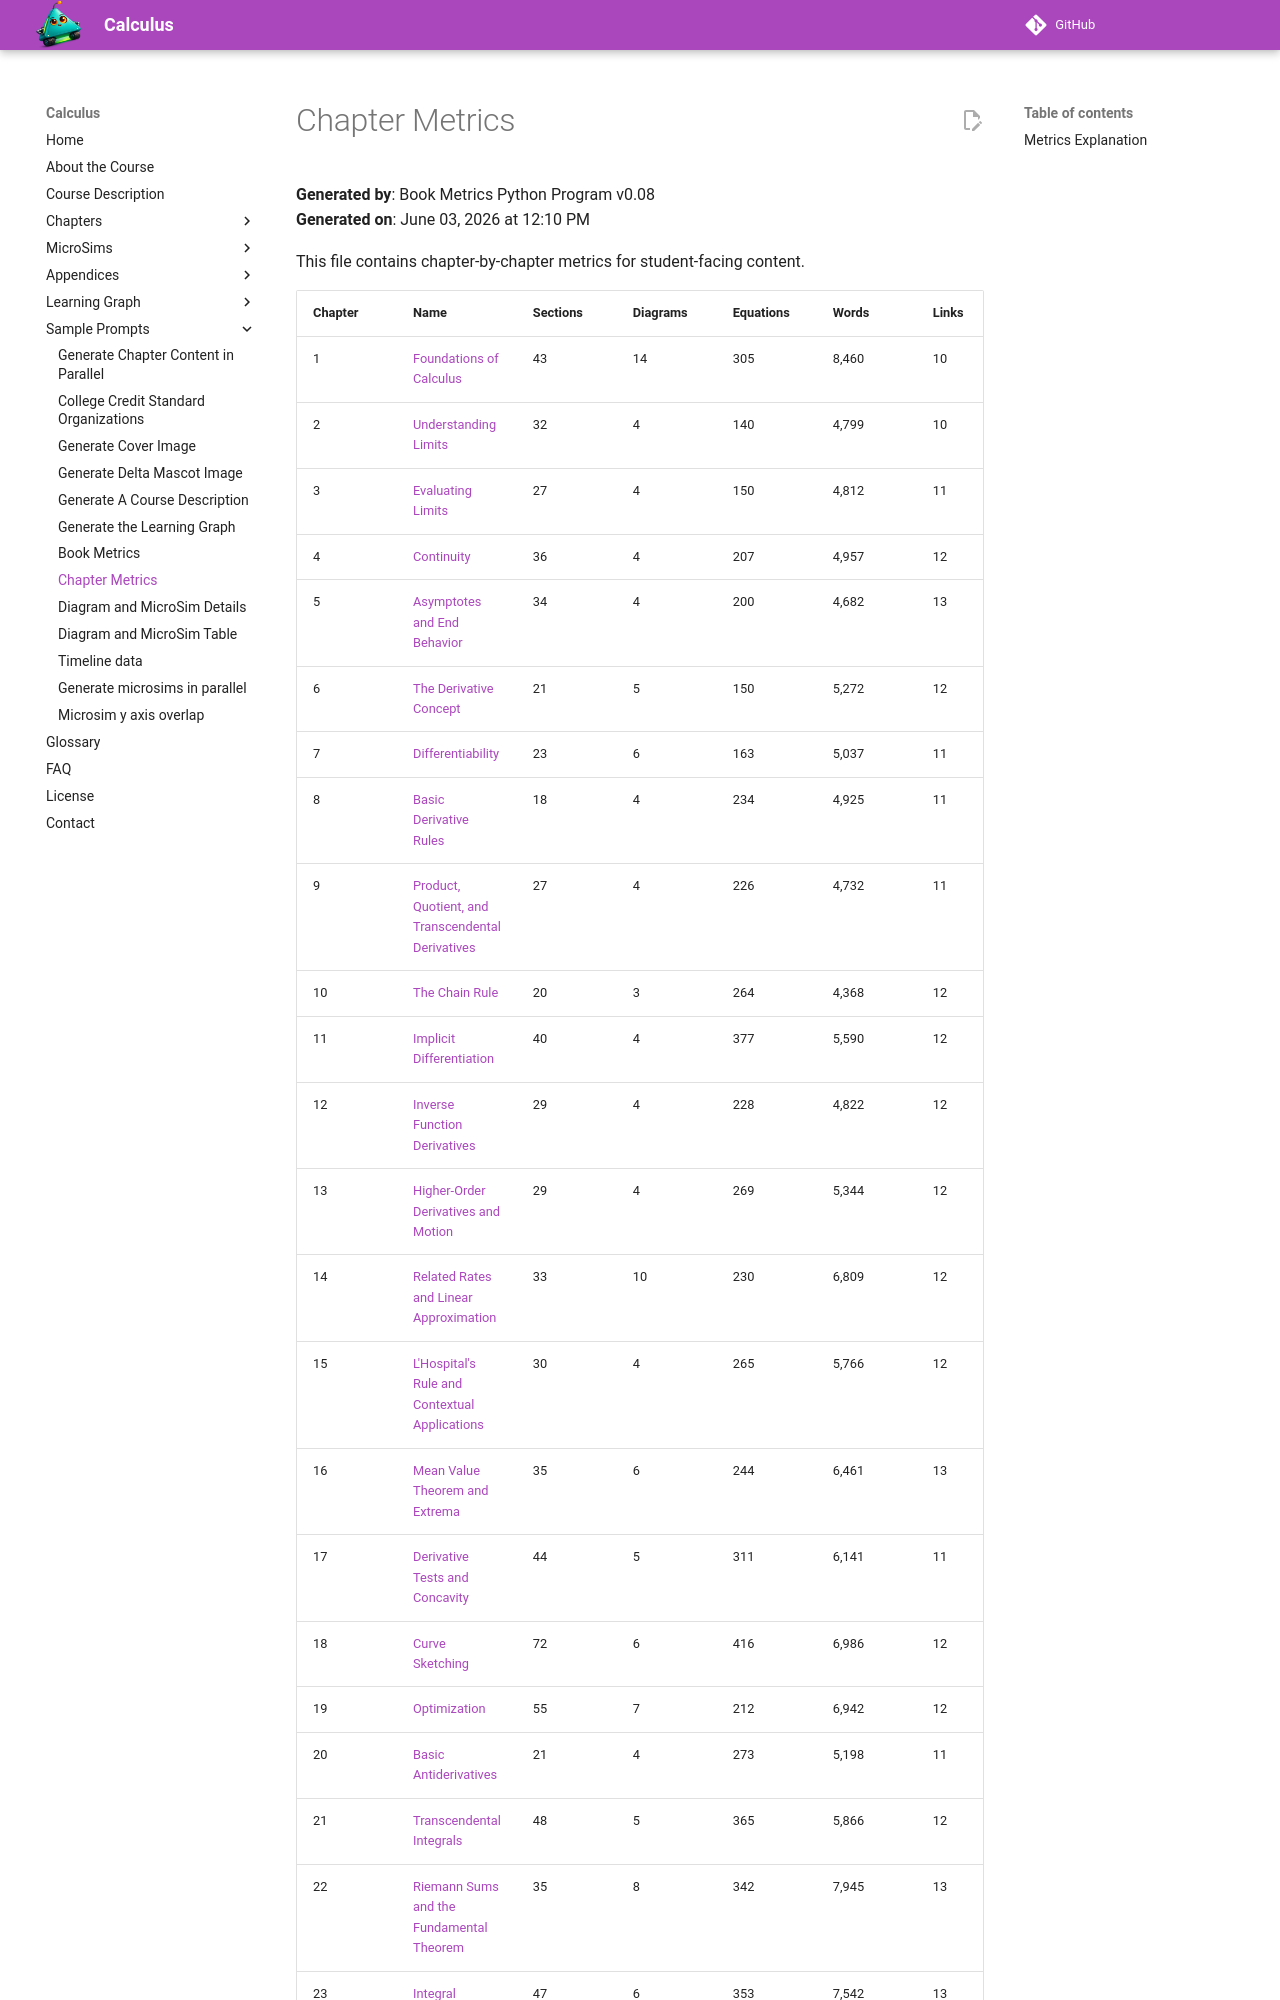

repository: dmccreary/calculus · page: learning-graph/chapter-metrics/index.html · generator: mkdocs

# Chapter Metrics

**Generated by**: Book Metrics Python Program v0.08  
**Generated on**: June 03, 2026 at 12:10 PM

This file contains chapter-by-chapter metrics for student-facing content.

| Chapter | Name | Sections | Diagrams | Equations | Words | Links | Quiz | Refs |
|---------|------|----------|----------|-----------|-------|-------|------|------|
| 1 | [Foundations of Calculus](../chapters/01-foundations-of-calculus/index.md) | 43 | 14 | 305 | 8,460 | 10 | 10 | 10 |
| 2 | [Understanding Limits](../chapters/02-understanding-limits/index.md) | 32 | 4 | 140 | 4,799 | 10 | 10 | 10 |
| 3 | [Evaluating Limits](../chapters/03-evaluating-limits/index.md) | 27 | 4 | 150 | 4,812 | 11 | 10 | 10 |
| 4 | [Continuity](../chapters/04-continuity/index.md) | 36 | 4 | 207 | 4,957 | 12 | 10 | 10 |
| 5 | [Asymptotes and End Behavior](../chapters/05-asymptotes-and-end-behavior/index.md) | 34 | 4 | 200 | 4,682 | 13 | 10 | 10 |
| 6 | [The Derivative Concept](../chapters/06-derivative-concept/index.md) | 21 | 5 | 150 | 5,272 | 12 | 10 | 10 |
| 7 | [Differentiability](../chapters/07-differentiability/index.md) | 23 | 6 | 163 | 5,037 | 11 | 10 | 10 |
| 8 | [Basic Derivative Rules](../chapters/08-basic-derivative-rules/index.md) | 18 | 4 | 234 | 4,925 | 11 | 10 | 10 |
| 9 | [Product, Quotient, and Transcendental Derivatives](../chapters/09-product-quotient-transcendental-derivatives/index.md) | 27 | 4 | 226 | 4,732 | 11 | 10 | 10 |
| 10 | [The Chain Rule](../chapters/10-chain-rule/index.md) | 20 | 3 | 264 | 4,368 | 12 | 10 | 10 |
| 11 | [Implicit Differentiation](../chapters/11-implicit-differentiation/index.md) | 40 | 4 | 377 | 5,590 | 12 | 10 | 10 |
| 12 | [Inverse Function Derivatives](../chapters/12-inverse-function-derivatives/index.md) | 29 | 4 | 228 | 4,822 | 12 | 10 | 10 |
| 13 | [Higher-Order Derivatives and Motion](../chapters/13-higher-order-derivatives-and-motion/index.md) | 29 | 4 | 269 | 5,344 | 12 | 10 | 10 |
| 14 | [Related Rates and Linear Approximation](../chapters/14-related-rates-and-linear-approximation/index.md) | 33 | 10 | 230 | 6,809 | 12 | 10 | 10 |
| 15 | [L'Hospital's Rule and Contextual Applications](../chapters/15-lhospitals-rule-and-applications/index.md) | 30 | 4 | 265 | 5,766 | 12 | 10 | 10 |
| 16 | [Mean Value Theorem and Extrema](../chapters/16-mean-value-theorem-and-extrema/index.md) | 35 | 6 | 244 | 6,461 | 13 | 10 | 10 |
| 17 | [Derivative Tests and Concavity](../chapters/17-derivative-tests-and-concavity/index.md) | 44 | 5 | 311 | 6,141 | 11 | 10 | 10 |
| 18 | [Curve Sketching](../chapters/18-curve-sketching/index.md) | 72 | 6 | 416 | 6,986 | 12 | 10 | 10 |
| 19 | [Optimization](../chapters/19-optimization/index.md) | 55 | 7 | 212 | 6,942 | 12 | 10 | 10 |
| 20 | [Basic Antiderivatives](../chapters/20-basic-antiderivatives/index.md) | 21 | 4 | 273 | 5,198 | 11 | 10 | 10 |
| 21 | [Transcendental Integrals](../chapters/21-transcendental-inte
